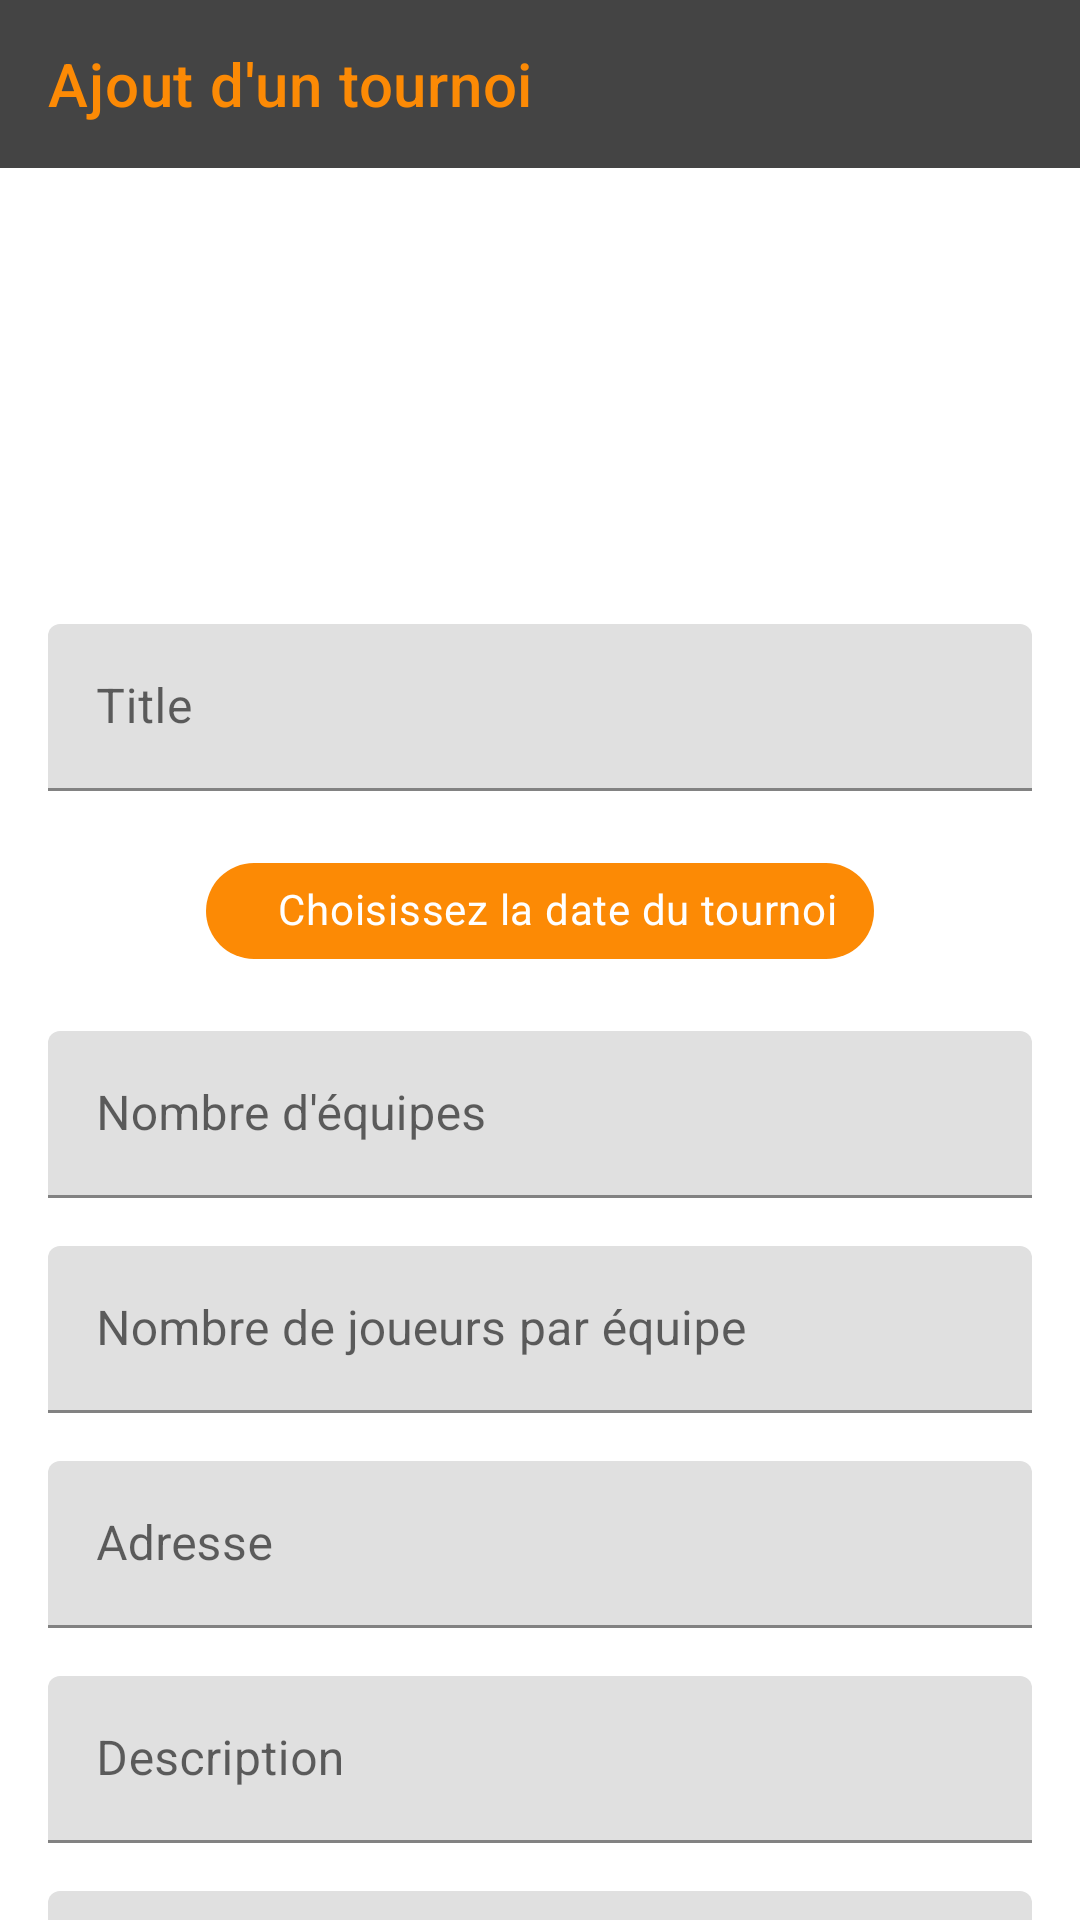

Here is an Android app screen rendered from its layout file. Give the layout XML and the strings, colors and styles it references.
<!-- AndroidManifest.xml: application theme AppTheme -->
<!-- res/layout/activity_add_tournament.xml -->
<?xml version="1.0" encoding="utf-8"?>
<androidx.constraintlayout.widget.ConstraintLayout xmlns:android="http://schemas.android.com/apk/res/android"
    xmlns:app="http://schemas.android.com/apk/res-auto"
    xmlns:tools="http://schemas.android.com/tools"
    android:layout_width="match_parent"
    android:layout_height="match_parent"
    android:orientation="vertical">

    <androidx.core.widget.NestedScrollView
        android:id="@+id/scroll_fragment_tournament_details"
        android:layout_width="match_parent"
        android:layout_height="match_parent"
        android:clipToPadding="false"
        android:fillViewport="true"
        app:layout_constraintEnd_toEndOf="parent"
        app:layout_constraintStart_toStartOf="parent"
        app:layout_constraintTop_toTopOf="parent">

        <androidx.constraintlayout.widget.ConstraintLayout
            android:layout_width="match_parent"
            android:layout_height="match_parent">

            <com.google.android.material.appbar.AppBarLayout
                android:id="@+id/app_bar"
                android:layout_width="match_parent"
                android:layout_height="?attr/actionBarSize"
                android:theme="@style/ThemeOverlay.AppCompat.Dark.ActionBar"
                app:elevation="0dp"
                app:layout_constraintEnd_toEndOf="parent"
                app:layout_constraintStart_toStartOf="parent"
                app:layout_constraintTop_toTopOf="parent">

                <androidx.appcompat.widget.Toolbar
                    android:id="@+id/toolbar_add_tournament"
                    android:layout_width="match_parent"
                    android:layout_height="?attr/actionBarSize"
                    android:background="?attr/colorPrimary"
                    app:title="@string/title_add_tournament"
                    app:titleTextColor="@color/colorAccent" />
            </com.google.android.material.appbar.AppBarLayout>

            <ImageView
                android:id="@+id/iv_logo_add_activity_add_tournament"
                android:layout_width="0dp"
                android:layout_height="0dp"
                android:layout_marginStart="120dp"
                android:layout_marginTop="16dp"
                android:layout_marginEnd="120dp"
                android:src="@drawable/ic_trophy"
                app:layout_constraintDimensionRatio="1:1"
                app:layout_constraintEnd_toEndOf="parent"
                app:layout_constraintStart_toStartOf="parent"
                app:layout_constraintTop_toBottomOf="@id/app_bar" />

            <com.google.android.material.textfield.TextInputLayout
                android:id="@+id/til_title_activity_add_tournament"
                android:layout_width="match_parent"
                android:layout_height="wrap_content"
                android:layout_marginStart="16dp"
                android:layout_marginTop="16dp"
                android:layout_marginEnd="16dp"
                app:layout_constraintEnd_toEndOf="parent"
                app:layout_constraintStart_toStartOf="parent"
                app:layout_constraintTop_toBottomOf="@id/iv_logo_add_activity_add_tournament">

                <EditText
                    android:id="@+id/et_title_activity_add_tournament"
                    android:layout_width="match_parent"
                    android:layout_height="wrap_content"
                    android:hint="@string/tv_title"
                    android:inputType="textMultiLine"
                    android:maxLength="100" />

            </com.google.android.material.textfield.TextInputLayout>

            <com.google.android.material.textfield.TextInputLayout
                android:id="@+id/til_nb_team_activity_add_tournament"
                android:layout_width="match_parent"
                android:layout_height="wrap_content"
                android:layout_marginStart="16dp"
                android:layout_marginTop="16dp"
                android:layout_marginEnd="16dp"
                app:layout_constraintEnd_toEndOf="parent"
                app:layout_constraintStart_toStartOf="parent"
                app:layout_constraintTop_toBottomOf="@id/chip_activity_add_tournament">

                <EditText
                    android:id="@+id/et_nb_team_activity_add_tournament"
                    android:layout_width="match_parent"
                    android:layout_height="wrap_content"
                    android:hint="@string/tv_nb_team_tournament"
                    android:inputType="number"
                    android:maxLength="100" />

            </com.google.android.material.textfield.TextInputLayout>

            <com.google.android.material.textfield.TextInputLayout
                android:id="@+id/til_place_activity_add_tournament"
                    android:layout_width="match_parent"
                    android:layout_height="wrap_content"
                    android:layout_marginStart="16dp"
                    android:layout_marginTop="16dp"
                    android:layout_marginEnd="16dp"
                    app:layout_constraintEnd_toEndOf="parent"
                    app:layout_constraintStart_toStartOf="parent"
                    app:layout_constraintTop_toBottomOf="@id/til_nb_players_team_activity_add_tournament">

                <EditText
                    android:id="@+id/et_place_activity_add_tournament"
                    android:layout_width="match_parent"
                    android:layout_height="wrap_content"
                    android:hint="@string/et_place_activity_add_tournament"
                    android:inputType="number"
                    android:maxLength="100" />

            </com.google.android.material.textfield.TextInputLayout>

            <com.google.android.material.textfield.TextInputLayout
                android:id="@+id/til_nb_players_team_activity_add_tournament"
                android:layout_width="match_parent"
                android:layout_height="wrap_content"
                android:layout_marginStart="16dp"
                android:layout_marginTop="16dp"
                android:layout_marginEnd="16dp"
                app:layout_constraintEnd_toEndOf="parent"
                app:layout_constraintStart_toStartOf="parent"
                app:layout_constraintTop_toBottomOf="@id/til_nb_team_activity_add_tournament">

                <EditText
                    android:id="@+id/et_nb_players_team_activity_add_tournament"
                    android:layout_width="match_parent"
                    android:layout_height="wrap_content"
                    android:hint="@string/tv_nb_players_team_tournament"
                    android:inputType="number"
                    android:maxLength="100" />

            </com.google.android.material.textfield.TextInputLayout>

            <com.google.android.material.chip.Chip
                android:id="@+id/chip_activity_add_tournament"
                android:layout_width="wrap_content"
                android:layout_height="wrap_content"
                android:layout_marginTop="16dp"
                android:text="@string/tv_date_tournament"
                android:textColor="@color/white"
                app:chipBackgroundColor="@color/colorAccent"
                app:chipIcon="@drawable/ic_calendar"
                app:chipStartPadding="16dp"
                app:layout_constraintEnd_toEndOf="parent"
                app:layout_constraintStart_toStartOf="parent"
                app:layout_constraintTop_toBottomOf="@id/til_title_activity_add_tournament" />

            <com.google.android.material.textfield.TextInputLayout
                android:id="@+id/til_description_activity_add_tournament"
                android:layout_width="match_parent"
                android:layout_height="wrap_content"
                android:layout_marginStart="16dp"
                android:layout_marginTop="16dp"
                android:layout_marginEnd="16dp"
                app:layout_constraintEnd_toEndOf="parent"
                app:layout_constraintStart_toStartOf="parent"
                app:layout_constraintTop_toBottomOf="@id/til_place_activity_add_tournament">

                <EditText
                    android:id="@+id/et_description_activity_add_tournament"
                    android:layout_width="match_parent"
                    android:layout_height="wrap_content"
                    android:hint="@string/tv_description"
                    android:inputType="textMultiLine" />

            </com.google.android.material.textfield.TextInputLayout>

            <com.google.android.material.textfield.TextInputLayout
                android:id="@+id/til_price_activity_add_tournament"
                android:layout_width="match_parent"
                android:layout_height="wrap_content"
                android:layout_marginStart="16dp"
                android:layout_marginTop="16dp"
                android:layout_marginEnd="16dp"
                app:layout_constraintEnd_toEndOf="parent"
                app:layout_constraintStart_toStartOf="parent"
                app:layout_constraintTop_toBottomOf="@id/til_description_activity_add_tournament">

                <EditText
                    android:id="@+id/et_price_activity_add_tournament"
                    android:layout_width="match_parent"
                    android:layout_height="wrap_content"
                    android:hint="@string/tv_price"
                    android:inputType="numberDecimal" />

            </com.google.android.material.textfield.TextInputLayout>

        </androidx.constraintlayout.widget.ConstraintLayout>

    </androidx.core.widget.NestedScrollView>


</androidx.constraintlayout.widget.ConstraintLayout>
<!-- resources referenced by this layout -->
<resources>
  <color name="colorAccent">#fc8a05</color>
  <color name="white">#FFFFFF</color>
  <string name="et_place_activity_add_tournament">Adresse</string>
  <string name="title_add_tournament">Ajout d\'un tournoi</string>
  <string name="tv_date_tournament">Choisissez la date du tournoi</string>
  <string name="tv_description">Description</string>
  <string name="tv_nb_players_team_tournament">Nombre de joueurs par équipe</string>
  <string name="tv_nb_team_tournament">Nombre d\'équipes</string>
  <string name="tv_price">Prix</string>
  <string name="tv_title">Title</string>
  <style name="AppTheme" parent="Theme.MaterialComponents.Light.NoActionBar">
  
          
          <item name="colorPrimary">@color/colorPrimary</item>
          <item name="colorPrimaryDark">@color/colorPrimaryDark</item>
          <item name="colorAccent">@color/colorAccent</item>
          <item name="android:colorBackground">@color/white</item>
      </style>
  <color name="colorPrimary">#444444</color>
  <color name="colorPrimaryDark">#333333</color>
</resources>
